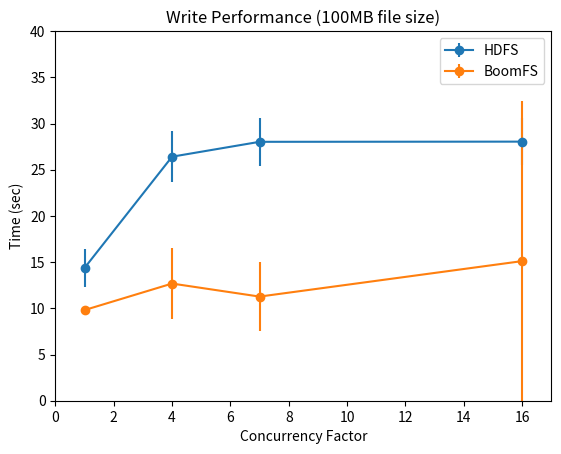

Python code for this plot:
#!/usr/bin/env python
import numpy as np
import matplotlib.pyplot as plt

xvalues = [1,4,7,16]

plt.xlabel('Concurrency Factor')
plt.ylabel('Time (sec)')
plt.title('Write Performance (100MB file size)')
plt.errorbar(xvalues, [14.37,26.41,28.02,28.04], [2.1,2.74,2.58,2.58], fmt='o-', label='HDFS')
plt.errorbar(xvalues, [9.81,12.68,11.27,15.11], [0.47,3.82,3.69,17.31], fmt='o-', label='BoomFS')
plt.xlim([0,17])
plt.ylim([0,40])
plt.legend(loc='upper right')
plt.savefig('big_write_throughput.svg')
